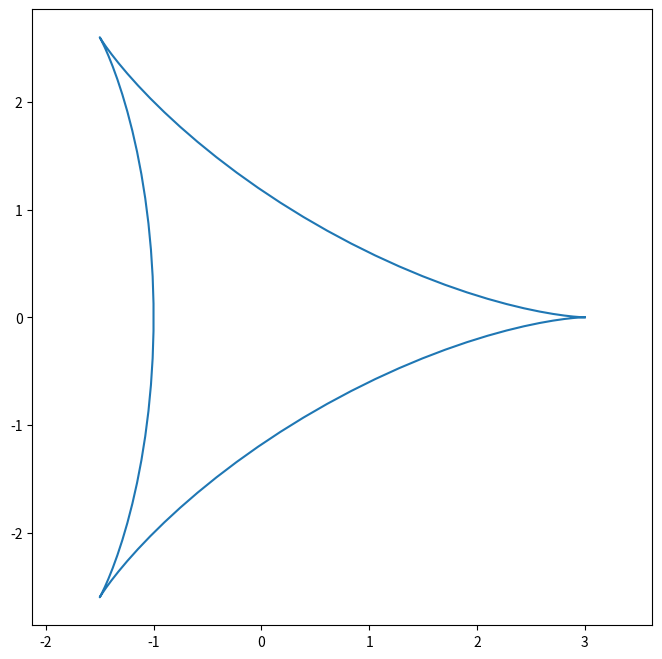

Here is the Python script that generated this plot:
import matplotlib.pyplot as plt
from matplotlib import *
from numpy import *
from matplotlib.animation import *

name = "Deltiod"

def x_(t):
	x = 2 * a *cos(t) *(1 + cos(t)) - a
	return x
def y_(t):
	y = 2 * a *sin(t) *(1 - cos(t))
	return y

a = 1
t = linspace(0, 2 *pi, 100)
# y = meshgrid(y)

x = x_(t)
y = y_(t)
fig = plt.figure(figsize=(8,8))
plt.axis("on")
plt.axis('equal')

line = plt.plot(x, y)

plt.show()

# line.set_edgecolor(edge_c) # Edge color of the lines on the figure
# line.set_linewidth(edge_w) # Line width of the edges
